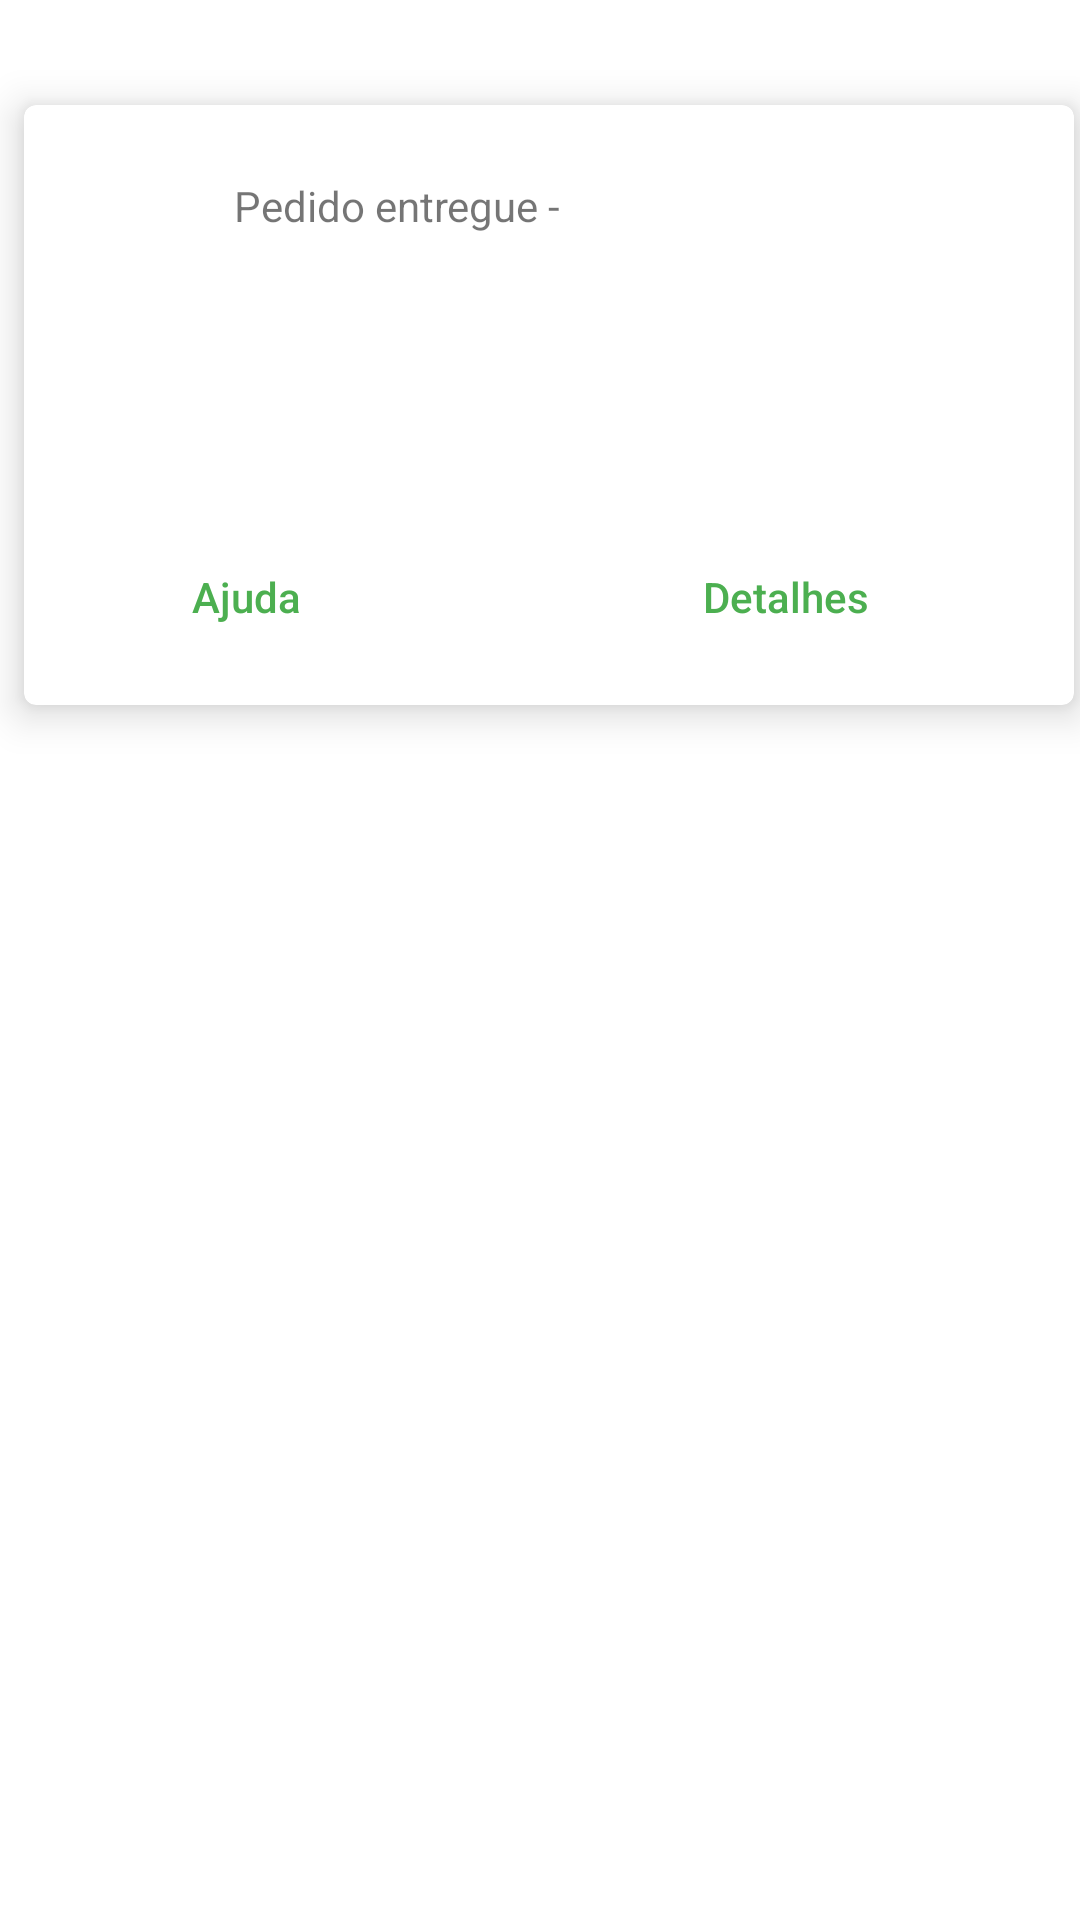

Write the Android layout XML for this screen, with the resource values it uses.
<!-- AndroidManifest.xml: application theme Theme.IVegan -->
<!-- res/layout/request_list_item.xml -->
<?xml version="1.0" encoding="utf-8"?>
<androidx.constraintlayout.widget.ConstraintLayout xmlns:android="http://schemas.android.com/apk/res/android"
    xmlns:app="http://schemas.android.com/apk/res-auto"
    xmlns:tools="http://schemas.android.com/tools"
    android:layout_width="360dp"
    android:layout_height="220dp"
    android:layout_marginStart="16dp">

    <TextView
        android:id="@+id/titleTextView"
        android:layout_width="wrap_content"
        android:layout_height="wrap_content"
        android:layout_marginStart="8dp"
        android:layout_marginTop="8dp"
        android:textColor="@color/black"
        android:textStyle="bold"
        app:layout_constraintStart_toStartOf="parent"
        app:layout_constraintTop_toTopOf="parent"
        tools:text="Sáb - 20 fevereiro 2021" />

    <androidx.cardview.widget.CardView
        android:id="@+id/requestCardView"
        android:layout_width="350dp"
        android:layout_height="200dp"
        android:layout_marginStart="8dp"
        android:layout_marginTop="8dp"
        app:cardCornerRadius="4dp"
        app:cardElevation="8dp"
        app:layout_constraintStart_toStartOf="parent"
        app:layout_constraintTop_toBottomOf="@+id/titleTextView">

        <ImageView
            android:id="@+id/requestImageView"
            android:layout_width="58dp"
            android:layout_height="54dp"
            android:contentDescription="@string/restaurantimage" />

        <TextView
            android:id="@+id/restaurantName"
            android:layout_width="wrap_content"
            android:layout_height="wrap_content"
            android:layout_marginStart="70dp"
            android:layout_marginTop="8dp"
            android:textColor="@color/black"
            tools:text="Nikit Vegan" />

        <TextView
            android:id="@+id/requestStatus"
            android:layout_width="wrap_content"
            android:layout_height="wrap_content"
            android:layout_marginStart="70dp"
            android:layout_marginTop="24dp"
            android:text="@string/pedido_entregue" />

        <TextView
            android:id="@+id/requestId"
            android:layout_width="wrap_content"
            android:layout_height="wrap_content"
            android:layout_marginStart="184dp"
            android:layout_marginTop="24dp"
            tools:text="@string/_6243" />

        <TextView
            android:id="@+id/requestItems"
            android:layout_width="wrap_content"
            android:layout_height="wrap_content"
            android:layout_marginStart="8dp"
            android:layout_marginTop="60dp"
            tools:text="1 Greenburger" />

        <Button
            android:id="@+id/helpButton"
            android:layout_width="wrap_content"
            android:layout_height="wrap_content"
            android:layout_marginStart="30dp"
            android:layout_marginTop="140dp"
            android:background="?attr/selectableItemBackground"
            android:text="@string/ajuda"
            android:textAllCaps="false"
            android:textColor="@color/dark_green" />

        <Button
            android:id="@+id/DetailsButton"
            android:layout_width="wrap_content"
            android:layout_height="wrap_content"
            android:layout_marginStart="210dp"
            android:layout_marginTop="140dp"
            android:background="?attr/selectableItemBackground"
            android:text="@string/detalhes"
            android:textAllCaps="false"
            android:textColor="@color/dark_green" />
    </androidx.cardview.widget.CardView>
</androidx.constraintlayout.widget.ConstraintLayout>
<!-- resources referenced by this layout -->
<resources>
  <color name="black">#FF000000</color>
  <color name="dark_green">#4CAF50</color>
  <string name="_6243">6243</string>
  <string name="ajuda">Ajuda</string>
  <string name="detalhes">Detalhes</string>
  <string name="pedido_entregue">Pedido entregue -</string>
  <string name="restaurantimage">restaurantImage</string>
  <style name="Theme.IVegan" parent="Theme.MaterialComponents.DayNight.NoActionBar">
          
          <item name="colorPrimary">@color/light_green</item>
          <item name="colorPrimaryVariant">@color/dark_green</item>
          <item name="colorOnPrimary">@color/white</item>
          
          <item name="colorSecondary">@color/teal_200</item>
          <item name="colorSecondaryVariant">@color/teal_700</item>
          <item name="colorOnSecondary">@color/black</item>
          
          <item name="android:statusBarColor" tools:targetApi="l">?attr/colorPrimaryVariant</item>
      </style>
  <color name="light_green">#8BC34A</color>
  <color name="white">#FFFFFFFF</color>
  <color name="teal_200">#FF03DAC5</color>
  <color name="teal_700">#FF018786</color>
</resources>
